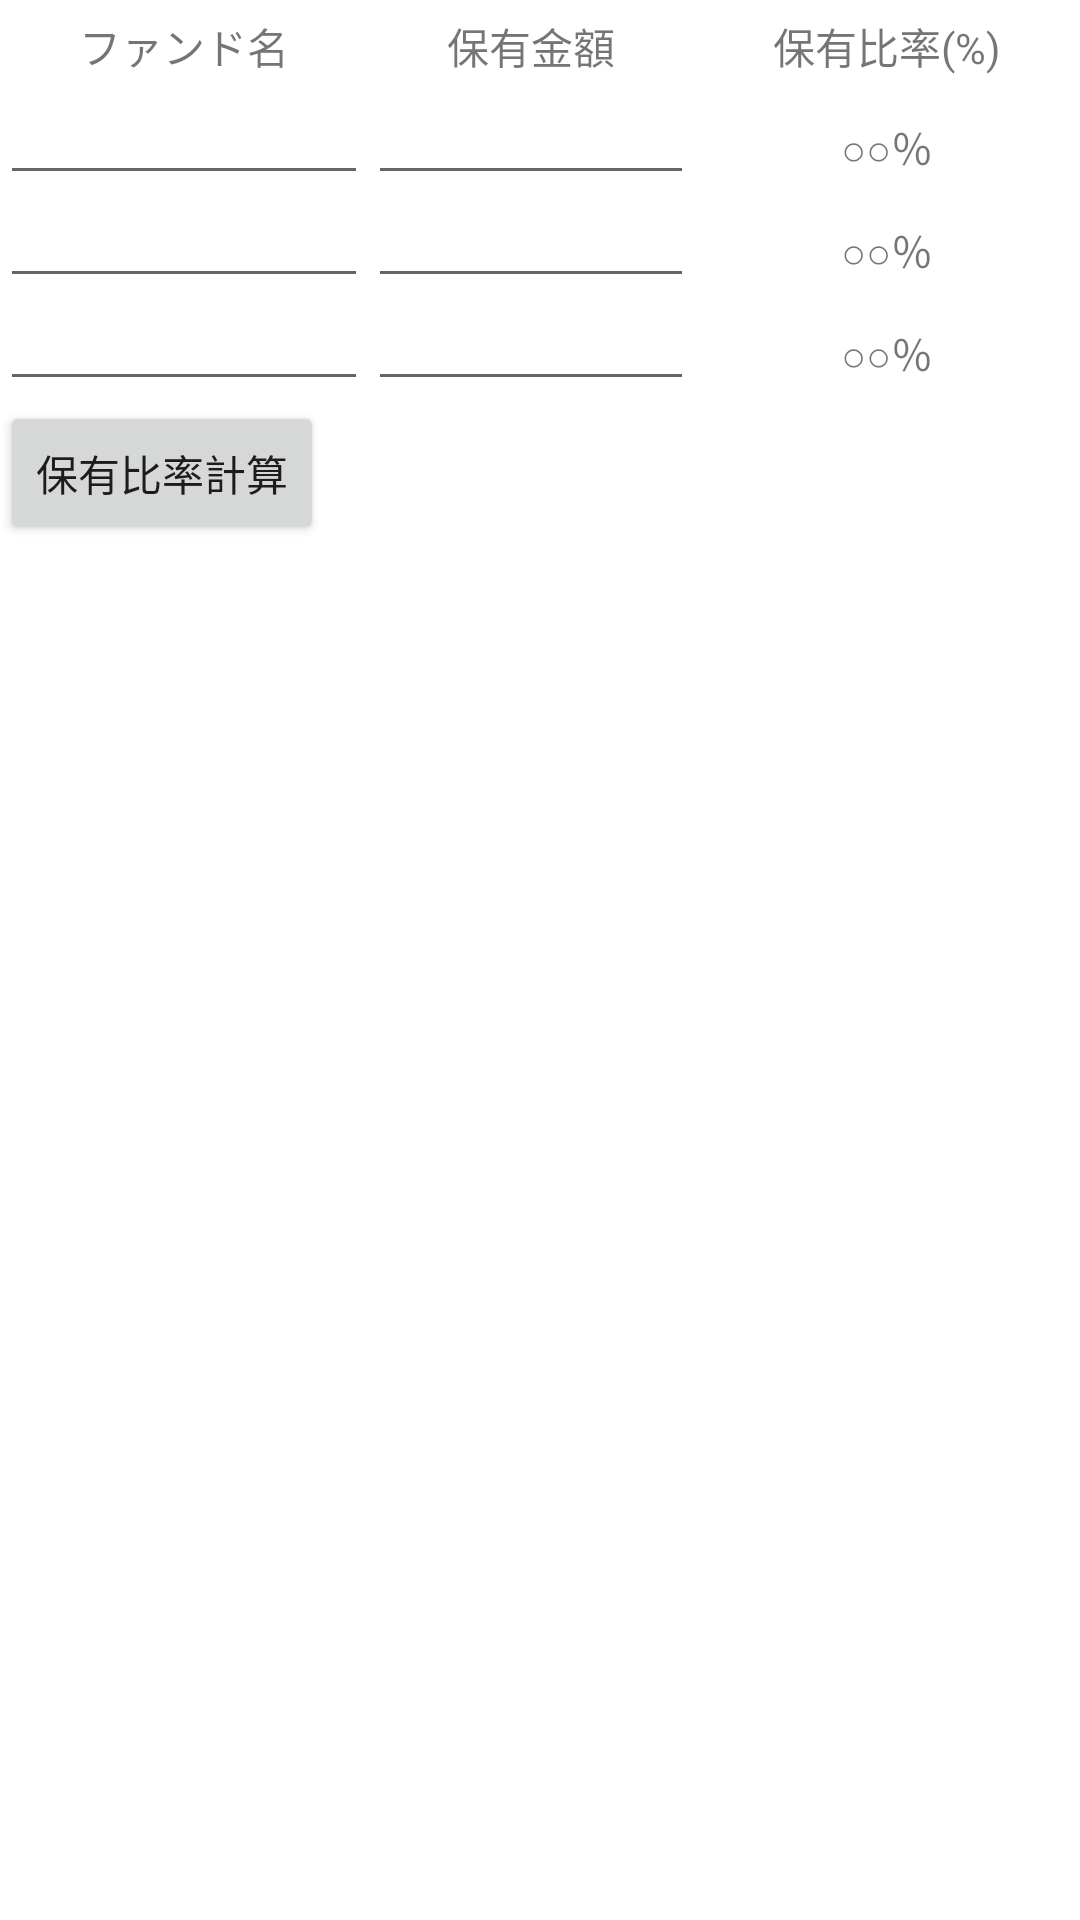

Write the Android layout XML for this screen, with the resource values it uses.
<!-- AndroidManifest.xml: application theme Theme.PortfolioManagementApp -->
<!-- res/layout/fragment_bottomtab_page1.xml -->
<?xml version="1.0" encoding="utf-8"?>
<FrameLayout xmlns:android="http://schemas.android.com/apk/res/android"
    xmlns:app="http://schemas.android.com/apk/res-auto"
    xmlns:tools="http://schemas.android.com/tools"
    android:layout_width="match_parent"
    android:layout_height="match_parent"
    android:visibility="visible"
    tools:context=".BottomTabPage1">
    
    


    <RelativeLayout
        android:layout_width="match_parent"
        android:layout_height="match_parent">

        <TableLayout
            android:id="@+id/container"
            android:layout_width="match_parent"
            android:layout_height="wrap_content"
            android:layout_gravity="center_horizontal"
            app:layout_constraintBottom_toBottomOf="parent"
            app:layout_constraintEnd_toEndOf="parent"
            app:layout_constraintTop_toTopOf="parent">

            
            <TableRow
                android:layout_width="match_parent"
                android:layout_height="match_parent">


                <TextView
                    android:layout_width="match_parent"
                    android:layout_height="wrap_content"
                    android:layout_weight="1"
                    android:gravity="center_horizontal"
                    android:padding="5dp"
                    android:text="ファンド名" />

                <TextView
                    android:layout_width="match_parent"
                    android:layout_height="wrap_content"
                    android:layout_weight="1"
                    android:gravity="center_horizontal"
                    android:padding="5dp"
                    android:text="保有金額" />

                <TextView
                    android:layout_width="match_parent"
                    android:layout_height="wrap_content"
                    android:layout_weight="1"
                    android:gravity="center_horizontal"
                    android:padding="5dp"
                    android:text="保有比率(%)" />
            </TableRow>

            
            <TableRow
                android:layout_width="match_parent"
                android:layout_height="match_parent">

                <EditText
                    android:id="@+id/fundName1"
                    android:layout_width="match_parent"
                    android:layout_height="wrap_content"
                    android:layout_weight="1"
                    android:gravity="center_horizontal"
                    android:padding="5dp" />

                <EditText
                    android:id="@+id/kingaku1"
                    android:layout_width="match_parent"
                    android:layout_height="match_parent"
                    android:layout_weight="1"
                    android:digits="0123456789"
                    android:gravity="center_horizontal"
                    android:inputType="number"
                    android:maxLength="20"
                    android:padding="5dp" />
                

                <TextView
                    android:id="@+id/hiritsu1"
                    android:layout_width="match_parent"
                    android:layout_height="wrap_content"
                    android:layout_weight="1"
                    android:gravity="center_horizontal"
                    android:padding="5dp"
                    android:text="○○％" />
            </TableRow>

            
            <TableRow
                android:layout_width="match_parent"
                android:layout_height="match_parent">

                <EditText
                    android:id="@+id/fundName2"
                    android:layout_width="match_parent"
                    android:layout_height="wrap_content"
                    android:layout_weight="1"
                    android:gravity="center_horizontal"
                    android:padding="5dp" />

                <EditText
                    android:id="@+id/kingaku2"
                    android:layout_width="match_parent"
                    android:layout_height="match_parent"
                    android:layout_weight="1"
                    android:digits="0123456789"
                    android:gravity="center_horizontal"
                    android:inputType="number"
                    android:maxLength="20"
                    android:padding="5dp"/>
                

                <TextView
                    android:id="@+id/hiritsu2"
                    android:layout_width="match_parent"
                    android:layout_height="wrap_content"
                    android:layout_weight="1"
                    android:gravity="center_horizontal"
                    android:padding="5dp"
                    android:text="○○％" />
            </TableRow>

            
            <TableRow
                android:layout_width="match_parent"
                android:layout_height="match_parent">

                <EditText
                    android:id="@+id/fundName3"
                    android:layout_width="match_parent"
                    android:layout_height="wrap_content"
                    android:layout_weight="1"
                    android:gravity="center_horizontal"
                    android:padding="5dp" />

                <EditText
                    android:id="@+id/kingaku3"
                    android:layout_width="match_parent"
                    android:layout_height="match_parent"
                    android:layout_weight="1"
                    android:digits="0123456789"
                    android:gravity="center_horizontal"
                    android:inputType="number"
                    android:maxLength="20"
                    android:padding="5dp"/>
                

                <TextView
                    android:id="@+id/hiritsu3"
                    android:layout_width="match_parent"
                    android:layout_height="wrap_content"
                    android:layout_weight="1"
                    android:gravity="center_horizontal"
                    android:padding="5dp"
                    android:text="○○％" />
            </TableRow>
        </TableLayout>

        <Button
            android:id="@+id/btn1"
            android:layout_width="wrap_content"
            android:layout_height="wrap_content"
            android:layout_below="@id/container"
            android:text="保有比率計算"
            android:onClick="changeText1"/>

    </RelativeLayout>




</FrameLayout>
<!-- resources referenced by this layout -->
<resources>
  <style name="Theme.PortfolioManagementApp" parent="Theme.MaterialComponents.DayNight.DarkActionBar">
          
          <item name="colorPrimary">@color/purple_500</item>
          <item name="colorPrimaryVariant">@color/purple_700</item>
          <item name="colorOnPrimary">@color/white</item>
          
          <item name="colorSecondary">@color/teal_200</item>
          <item name="colorSecondaryVariant">@color/teal_700</item>
          <item name="colorOnSecondary">@color/black</item>
          
          <item name="android:statusBarColor" tools:targetApi="l">?attr/colorPrimaryVariant</item>
          
      </style>
  <!-- not gathered from this repository: default colours our renderer supplied (Android Studio template values) -->
  <color name="purple_500">#FF6200EE</color>
  <color name="purple_700">#FF3700B3</color>
  <color name="teal_200">#FF03DAC5</color>
  <color name="teal_700">#FF018786</color>
  <color name="black">#FF000000</color>
  <color name="white">#FFFFFFFF</color>
</resources>
